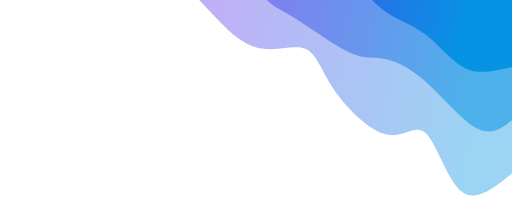
t = 0.00 s
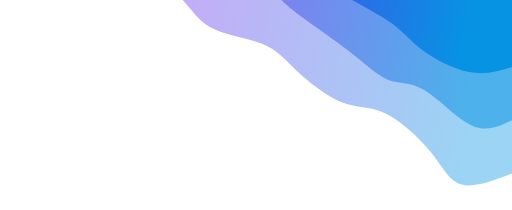
t = 1.88 s
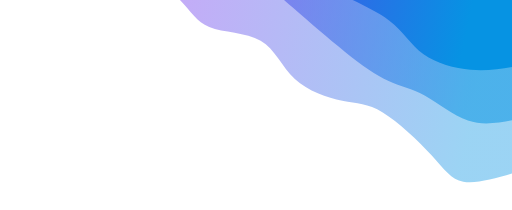
t = 3.13 s
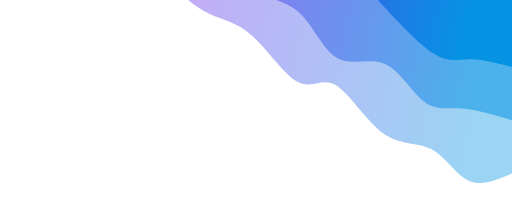
t = 5.00 s
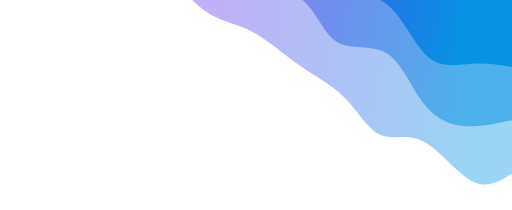
t = 6.88 s
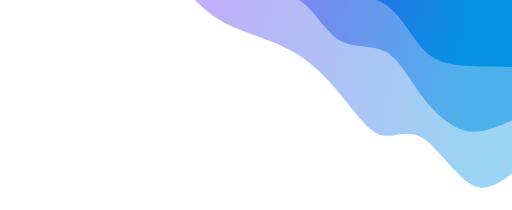
t = 8.13 s

The animated SVG that drew these frames (rendered in a browser with its animation timeline set to each time). Animation: 3 CSS @keyframes rules; one cycle of 10.00 s, repeats indefinitely.

<svg width="100%" height="100%" id="svg" viewBox="0 0 1440 590" xmlns="http://www.w3.org/2000/svg" class="transition duration-300 ease-in-out delay-150"><style>
          .path-0{
            animation:pathAnim-0 10s;
            animation-timing-function: linear;
            animation-iteration-count: infinite;
          }
          @keyframes pathAnim-0{
            0%{
              d: path("M 0,600 L 0,112 C 50.46470515667407,71.17378532521019 100.92941031334814,30.347570650420394 141,61 C 181.07058968665186,91.6524293495796 210.74706390328151,193.78350272352864 241,224 C 271.2529360967185,254.21649727647136 302.08233407352583,212.51841845546508 349,221 C 395.91766592647417,229.48158154453492 458.9235998026153,288.14282345461106 497,343 C 535.0764001973847,397.85717654538894 548.2232667160127,448.9102877260908 581,463 C 613.7767332839873,477.0897122739092 666.1833333333332,454.2160256410257 714,465 C 761.8166666666668,475.7839743589743 805.0433999506539,520.2256097098066 844,562 C 882.9566000493461,603.7743902901934 917.6430668640514,642.8815355197479 957,665 C 996.3569331359486,687.1184644802521 1040.3843325931407,692.2482482112016 1084,711 C 1127.6156674068593,729.7517517887984 1170.8196027633853,762.1254716354458 1208,798 C 1245.1803972366147,833.8745283645542 1276.3372563533185,873.2498652470156 1314,897 C 1351.6627436466815,920.7501347529844 1395.8313718233408,928.8750673764922 1440,937 L 1440,600 L 0,600 Z");
            }
            25%{
              d: path("M 0,600 L 0,112 C 54.104704966881144,98.49151862817665 108.20940993376229,84.9830372563533 142,88 C 175.7905900662377,91.0169627436467 189.26706523183208,110.55936960276344 226,158 C 262.7329347681679,205.44063039723656 322.72232913890946,280.7794843325931 364,304 C 405.27767086109054,327.2205156674069 427.84361821253015,298.322693066864 471,302 C 514.1563817874699,305.677306933136 577.9031980109702,341.9297433999506 614,381 C 650.0968019890298,420.0702566000494 658.5435897435897,461.95833333333326 699,481 C 739.4564102564103,500.04166666666674 811.9224430146709,496.23692326671596 852,512 C 892.0775569853291,527.763076733284 899.7666381977264,563.0939735998027 937,598 C 974.2333618022736,632.9060264001973 1041.011004194424,667.3871823340735 1085,710 C 1128.988995805576,752.6128176659265 1150.1893450245782,803.3572970639033 1191,835 C 1231.8106549754218,866.6427029360967 1292.2316157072635,879.1836294103133 1337,893 C 1381.7683842927365,906.8163705896867 1410.8841921463682,921.9081852948434 1440,937 L 1440,600 L 0,600 Z");
            }
            50%{
              d: path("M 0,600 L 0,112 C 42.8470088633301,93.64524426350852 85.6940177266602,75.29048852701703 122,92 C 158.3059822733398,108.70951147298297 188.07093795668925,160.48329015544041 227,181 C 265.92906204331075,201.51670984455959 314.0222304465828,190.7763508512213 362,225 C 409.9777695534172,259.2236491487787 457.84014025697957,338.4113064396744 496,361 C 534.1598597430204,383.5886935603256 562.6172085254988,349.5784233900814 601,369 C 639.3827914745012,388.4215766099186 687.6910256410256,461.275 731,500 C 774.3089743589744,538.725 812.6186889103988,543.3215766099187 850,561 C 887.3813110896012,578.6784233900813 923.8342187173793,609.4386935603258 965,647 C 1006.1657812826207,684.5613064396742 1052.044436220084,728.9236491487787 1096,756 C 1139.955563779916,783.0763508512213 1181.9880364022852,792.8667098445594 1220,810 C 1258.0119635977148,827.1332901554406 1292.0034181707758,851.6095114729831 1328,874 C 1363.9965818292242,896.3904885270169 1401.998290914612,916.6952442635085 1440,937 L 1440,600 L 0,600 Z");
            }
            75%{
              d: path("M 0,600 L 0,112 C 32.20102772874793,88.84891675681831 64.40205545749586,65.69783351363662 109,90 C 153.59794454250414,114.30216648636338 210.59280589876442,186.05758270227182 258,210 C 305.4071941012356,233.94241729772818 343.2267209474463,210.07183567727608 374,220 C 404.7732790525537,229.92816432272392 428.5003103114503,273.6550745886238 464,315 C 499.4996896885497,356.3449254113762 546.7720378067528,395.30786596822867 593,430 C 639.2279621932472,464.69213403177133 684.4115384615385,495.1134615384615 727,513 C 769.5884615384615,530.8865384615385 809.5818083470932,536.2382878779252 845,558 C 880.4181916529068,579.7617121220748 911.2612281500882,617.9333869498377 950,650 C 988.7387718499118,682.0666130501623 1035.3732790525537,708.0281643227239 1080,720 C 1124.6267209474463,731.9718356772761 1167.245655639697,729.9539557592666 1204,751 C 1240.754344360303,772.0460442407334 1271.644098388658,816.1560126402096 1310,851 C 1348.355901611342,885.8439873597904 1394.1779508056711,911.4219936798952 1440,937 L 1440,600 L 0,600 Z");
            }
            100%{
              d: path("M 0,600 L 0,112 C 50.46470515667407,71.17378532521019 100.92941031334814,30.347570650420394 141,61 C 181.07058968665186,91.6524293495796 210.74706390328151,193.78350272352864 241,224 C 271.2529360967185,254.21649727647136 302.08233407352583,212.51841845546508 349,221 C 395.91766592647417,229.48158154453492 458.9235998026153,288.14282345461106 497,343 C 535.0764001973847,397.85717654538894 548.2232667160127,448.9102877260908 581,463 C 613.7767332839873,477.0897122739092 666.1833333333332,454.2160256410257 714,465 C 761.8166666666668,475.7839743589743 805.0433999506539,520.2256097098066 844,562 C 882.9566000493461,603.7743902901934 917.6430668640514,642.8815355197479 957,665 C 996.3569331359486,687.1184644802521 1040.3843325931407,692.2482482112016 1084,711 C 1127.6156674068593,729.7517517887984 1170.8196027633853,762.1254716354458 1208,798 C 1245.1803972366147,833.8745283645542 1276.3372563533185,873.2498652470156 1314,897 C 1351.6627436466815,920.7501347529844 1395.8313718233408,928.8750673764922 1440,937 L 1440,600 L 0,600 Z");
            }
          }</style><defs><linearGradient id="gradient" x1="0%" y1="44%" x2="100%" y2="56%"><stop offset="5%" stop-color="#0693e3"></stop><stop offset="95%" stop-color="#9900ef"></stop></linearGradient></defs><path d="M 0,600 L 0,112 C 50.46470515667407,71.17378532521019 100.92941031334814,30.347570650420394 141,61 C 181.07058968665186,91.6524293495796 210.74706390328151,193.78350272352864 241,224 C 271.2529360967185,254.21649727647136 302.08233407352583,212.51841845546508 349,221 C 395.91766592647417,229.48158154453492 458.9235998026153,288.14282345461106 497,343 C 535.0764001973847,397.85717654538894 548.2232667160127,448.9102877260908 581,463 C 613.7767332839873,477.0897122739092 666.1833333333332,454.2160256410257 714,465 C 761.8166666666668,475.7839743589743 805.0433999506539,520.2256097098066 844,562 C 882.9566000493461,603.7743902901934 917.6430668640514,642.8815355197479 957,665 C 996.3569331359486,687.1184644802521 1040.3843325931407,692.2482482112016 1084,711 C 1127.6156674068593,729.7517517887984 1170.8196027633853,762.1254716354458 1208,798 C 1245.1803972366147,833.8745283645542 1276.3372563533185,873.2498652470156 1314,897 C 1351.6627436466815,920.7501347529844 1395.8313718233408,928.8750673764922 1440,937 L 1440,600 L 0,600 Z" stroke="none" stroke-width="0" fill="url(#gradient)" fill-opacity="0.4" class="transition-all duration-300 ease-in-out delay-150 path-0" transform="rotate(-180 720 300)"></path><style>
          .path-1{
            animation:pathAnim-1 10s;
            animation-timing-function: linear;
            animation-iteration-count: infinite;
          }
          @keyframes pathAnim-1{
            0%{
              d: path("M 0,600 L 0,262 C 29.145762872705873,239.30404685987588 58.29152574541175,216.60809371975176 101,240 C 143.70847425458825,263.39190628024824 199.97965989105887,332.8716719808688 248,375 C 296.0203401089411,417.1283280191312 335.7898346903528,431.9052183567728 366,436 C 396.2101653096472,440.0947816432272 416.86100134752985,433.50745459204 461,455 C 505.13899865247015,476.49254540796 572.7661599195278,526.064963275067 615,552 C 657.2338400804722,577.935036724933 674.0743589743589,580.2326923076922 701,613 C 727.9256410256411,645.7673076923078 764.9364041830362,709.004267494164 818,733 C 871.0635958169638,756.995732505836 940.1800242934959,741.7502377156521 982,776 C 1023.8199757065041,810.2497622843479 1038.3434986429804,893.9947816432272 1075,914 C 1111.6565013570196,934.0052183567728 1170.4459811345823,890.2706357114388 1211,887 C 1251.5540188654177,883.7293642885612 1273.872576818691,920.9226755110175 1309,961 C 1344.127423181309,1001.0773244889825 1392.0637115906545,1044.0386622444912 1440,1087 L 1440,600 L 0,600 Z");
            }
            25%{
              d: path("M 0,600 L 0,262 C 37.79716544250222,247.02098587940557 75.59433088500444,232.04197175881114 118,250 C 160.40566911499556,267.95802824118886 207.4198419024844,318.853098844161 245,337 C 282.5801580975156,355.146901155839 310.72630150505796,340.54563286454476 343,356 C 375.27369849494204,371.45436713545524 411.6749520772837,416.9643696976599 462,460 C 512.3250479227163,503.0356303023401 576.5738901858073,543.5968883448157 615,577 C 653.4261098141927,610.4031116551843 666.0294871794872,636.6480769230769 704,657 C 741.9705128205128,677.3519230769231 805.3081610962439,691.8108039628764 847,720 C 888.6918389037561,748.1891960371236 908.7378684355369,790.1087072254171 950,816 C 991.2621315644631,841.8912927745829 1053.740365161609,851.754367135455 1092,865 C 1130.259634838391,878.245632864545 1144.3006709180283,894.8738242327621 1182,927 C 1219.6993290819717,959.1261757672379 1281.0569511662777,1006.7503359334967 1328,1036 C 1374.9430488337223,1065.2496640665033 1407.471524416861,1076.1248320332516 1440,1087 L 1440,600 L 0,600 Z");
            }
            50%{
              d: path("M 0,600 L 0,262 C 50.46830647763292,277.025515287821 100.93661295526584,292.05103057564196 142,295 C 183.06338704473416,297.94896942435804 214.72185465656963,288.82139298525306 248,315 C 281.27814534343037,341.17860701474694 316.1759684184555,402.6633974833457 359,421 C 401.8240315815445,439.3366025166543 452.5742716696084,414.5250170813643 492,437 C 531.4257283303916,459.4749829186357 559.5269449031108,529.2365341911974 599,565 C 638.4730550968892,600.7634658088026 689.3179487179485,602.5288461538462 728,630 C 766.6820512820515,657.4711538461538 793.2012602250946,710.648081193418 825,751 C 856.7987397749054,791.351918806582 893.8770103816735,818.878829072482 944,824 C 994.1229896183265,829.121170927518 1057.2906982482114,811.8366025166544 1098,825 C 1138.7093017517886,838.1633974833456 1156.9601966254816,881.7747608609008 1188,910 C 1219.0398033745184,938.2252391390992 1262.8685152498626,951.0643540397426 1307,978 C 1351.1314847501374,1004.9356459602574 1395.5657423750686,1045.9678229801286 1440,1087 L 1440,600 L 0,600 Z");
            }
            75%{
              d: path("M 0,600 L 0,262 C 47.69605135796847,243.36917905065573 95.39210271593694,224.73835810131146 139,230 C 182.60789728406306,235.26164189868854 222.12764049422077,264.4157466454099 254,314 C 285.87235950577923,363.5842533545901 310.09733530717983,433.598655317049 352,461 C 393.90266469282017,488.401344682951 453.48301827705984,473.1896320863938 492,497 C 530.5169817229402,520.8103679136062 547.9705915845811,583.642816337376 587,613 C 626.0294084154189,642.357183662624 686.6346153846152,638.2391025641026 737,651 C 787.3653846153848,663.7608974358974 827.4909468769573,693.400773406214 855,720 C 882.5090531230427,746.599226593786 897.4015971075556,770.1578038110421 940,790 C 982.5984028924444,809.8421961889579 1052.90266469282,825.9680113496178 1098,869 C 1143.09733530718,912.0319886503822 1162.9877441211636,981.9701507904877 1200,993 C 1237.0122558788364,1004.0298492095123 1291.146358822525,956.1513854884321 1334,962 C 1376.853641177475,967.8486145115679 1408.4268205887374,1027.424307255784 1440,1087 L 1440,600 L 0,600 Z");
            }
            100%{
              d: path("M 0,600 L 0,262 C 29.145762872705873,239.30404685987588 58.29152574541175,216.60809371975176 101,240 C 143.70847425458825,263.39190628024824 199.97965989105887,332.8716719808688 248,375 C 296.0203401089411,417.1283280191312 335.7898346903528,431.9052183567728 366,436 C 396.2101653096472,440.0947816432272 416.86100134752985,433.50745459204 461,455 C 505.13899865247015,476.49254540796 572.7661599195278,526.064963275067 615,552 C 657.2338400804722,577.935036724933 674.0743589743589,580.2326923076922 701,613 C 727.9256410256411,645.7673076923078 764.9364041830362,709.004267494164 818,733 C 871.0635958169638,756.995732505836 940.1800242934959,741.7502377156521 982,776 C 1023.8199757065041,810.2497622843479 1038.3434986429804,893.9947816432272 1075,914 C 1111.6565013570196,934.0052183567728 1170.4459811345823,890.2706357114388 1211,887 C 1251.5540188654177,883.7293642885612 1273.872576818691,920.9226755110175 1309,961 C 1344.127423181309,1001.0773244889825 1392.0637115906545,1044.0386622444912 1440,1087 L 1440,600 L 0,600 Z");
            }
          }</style><defs><linearGradient id="gradient" x1="0%" y1="44%" x2="100%" y2="56%"><stop offset="5%" stop-color="#0693e3"></stop><stop offset="95%" stop-color="#9900ef"></stop></linearGradient></defs><path d="M 0,600 L 0,262 C 29.145762872705873,239.30404685987588 58.29152574541175,216.60809371975176 101,240 C 143.70847425458825,263.39190628024824 199.97965989105887,332.8716719808688 248,375 C 296.0203401089411,417.1283280191312 335.7898346903528,431.9052183567728 366,436 C 396.2101653096472,440.0947816432272 416.86100134752985,433.50745459204 461,455 C 505.13899865247015,476.49254540796 572.7661599195278,526.064963275067 615,552 C 657.2338400804722,577.935036724933 674.0743589743589,580.2326923076922 701,613 C 727.9256410256411,645.7673076923078 764.9364041830362,709.004267494164 818,733 C 871.0635958169638,756.995732505836 940.1800242934959,741.7502377156521 982,776 C 1023.8199757065041,810.2497622843479 1038.3434986429804,893.9947816432272 1075,914 C 1111.6565013570196,934.0052183567728 1170.4459811345823,890.2706357114388 1211,887 C 1251.5540188654177,883.7293642885612 1273.872576818691,920.9226755110175 1309,961 C 1344.127423181309,1001.0773244889825 1392.0637115906545,1044.0386622444912 1440,1087 L 1440,600 L 0,600 Z" stroke="none" stroke-width="0" fill="url(#gradient)" fill-opacity="0.53" class="transition-all duration-300 ease-in-out delay-150 path-1" transform="rotate(-180 720 300)"></path><style>
          .path-2{
            animation:pathAnim-2 10s;
            animation-timing-function: linear;
            animation-iteration-count: infinite;
          }
          @keyframes pathAnim-2{
            0%{
              d: path("M 0,600 L 0,412 C 45.785404923228754,400.9792798307047 91.57080984645751,389.95855966140937 131,408 C 170.4291901535425,426.04144033859063 203.5021655373987,473.14504118506716 243,503 C 282.4978344626013,532.8549588149328 328.4205280039477,545.4612755983222 366,575 C 403.5794719960523,604.5387244016778 432.8157224468105,651.009856421644 470,676 C 507.1842775531895,700.990143578356 552.3165822088102,704.4992987151018 602,716 C 651.6834177911898,727.5007012848982 705.9179487179488,746.9929487179487 741,785 C 776.0820512820512,823.0070512820513 792.011622919395,879.5289064131033 823,912 C 853.988377080605,944.4710935868967 900.0355596044715,952.8914256296379 950,959 C 999.9644403955285,965.1085743703621 1053.846138662719,968.9053910683448 1091,974 C 1128.153861337281,979.0946089316552 1148.5798857446525,985.487010096984 1184,1035 C 1219.4201142553475,1084.512989903016 1269.8343183586708,1177.1465685437188 1315,1218 C 1360.1656816413292,1258.8534314562812 1400.0828408206646,1247.9267157281406 1440,1237 L 1440,600 L 0,600 Z");
            }
            25%{
              d: path("M 0,600 L 0,412 C 34.763491430848944,400.35970933211865 69.52698286169789,388.7194186642373 117,394 C 164.4730171383021,399.2805813357627 224.6555599840574,421.4820346751694 258,447 C 291.3444400159426,472.5179653248306 297.8507772020725,501.35244263508514 339,528 C 380.1492227979275,554.6475573649149 455.9413312076525,579.1081947844901 502,613 C 548.0586687923475,646.8918052155099 564.3838979673176,690.2147782269544 600,726 C 635.6161020326824,761.7852217730456 690.5230769230768,790.0326923076924 729,802 C 767.4769230769232,813.9673076923076 789.5237943403747,809.6544525422763 826,837 C 862.4762056596253,864.3455474577237 913.3817457154245,923.3494975232021 957,945 C 1000.6182542845755,966.6505024767979 1036.9492227979274,950.947557364915 1070,967 C 1103.0507772020726,983.052442635085 1132.8213630928658,1030.860273017138 1179,1073 C 1225.1786369071342,1115.139726982862 1287.7653248306099,1151.611350566532 1334,1178 C 1380.2346751693901,1204.388649433468 1410.1173375846952,1220.694324716734 1440,1237 L 1440,600 L 0,600 Z");
            }
            50%{
              d: path("M 0,600 L 0,412 C 41.433293476816814,423.0217213270322 82.86658695363363,434.04344265406445 117,434 C 151.13341304636637,433.95655734593555 177.9669456622824,422.84795071077457 221,450 C 264.0330543377176,477.15204928922543 323.26563039723663,542.5647545028374 366,588 C 408.73436960276337,633.4352454971626 434.9705327487711,658.8930312778757 473,661 C 511.0294672512289,663.1069687221243 560.8522386076789,641.8631203856593 608,658 C 655.1477613923211,674.1368796143407 699.6205128205128,727.6544871794871 737,780 C 774.3794871794872,832.3455128205129 804.6657101102695,883.518930896392 838,915 C 871.3342898897305,946.481069103608 907.7166467384086,958.2697892349446 950,981 C 992.2833532615914,1003.7302107650554 1040.4677029360967,1037.4019121638294 1078,1056 C 1115.5322970639033,1074.5980878361706 1142.4125415172045,1078.1225621097383 1178,1105 C 1213.5874584827955,1131.8774378902617 1257.8821309950843,1182.1078393972177 1303,1208 C 1348.1178690049157,1233.8921606027823 1394.0589345024578,1235.4460803013912 1440,1237 L 1440,600 L 0,600 Z");
            }
            75%{
              d: path("M 0,600 L 0,412 C 34.21080111598246,416.24452589724615 68.42160223196493,420.48905179449224 111,417 C 153.57839776803507,413.51094820550776 204.52439218812276,402.28831871927724 241,437 C 277.47560781187724,471.71168128072276 299.48082901554403,552.3576733283987 343,585 C 386.51917098445597,617.6423266716013 451.552291749701,602.2809879671278 491,616 C 530.447708250299,629.7190120328722 544.3100039856516,672.5183748030897 585,713 C 625.6899960143484,753.4816251969103 693.2076923076924,791.6455128205129 735,817 C 776.7923076923076,842.3544871794871 792.8592267835791,854.8995739148588 834,869 C 875.1407732164209,883.1004260851412 941.3554005579914,898.7561915200516 980,910 C 1018.6445994420086,921.2438084799484 1029.7191709844558,928.0756600049345 1065,967 C 1100.2808290155442,1005.9243399950655 1159.7679155041849,1076.9411684602096 1209,1126 C 1258.2320844958151,1175.0588315397904 1297.2091669988044,1202.1596661542258 1334,1217 C 1370.7908330011956,1231.8403338457742 1405.3954165005978,1234.4201669228871 1440,1237 L 1440,600 L 0,600 Z");
            }
            100%{
              d: path("M 0,600 L 0,412 C 45.785404923228754,400.9792798307047 91.57080984645751,389.95855966140937 131,408 C 170.4291901535425,426.04144033859063 203.5021655373987,473.14504118506716 243,503 C 282.4978344626013,532.8549588149328 328.4205280039477,545.4612755983222 366,575 C 403.5794719960523,604.5387244016778 432.8157224468105,651.009856421644 470,676 C 507.1842775531895,700.990143578356 552.3165822088102,704.4992987151018 602,716 C 651.6834177911898,727.5007012848982 705.9179487179488,746.9929487179487 741,785 C 776.0820512820512,823.0070512820513 792.011622919395,879.5289064131033 823,912 C 853.988377080605,944.4710935868967 900.0355596044715,952.8914256296379 950,959 C 999.9644403955285,965.1085743703621 1053.846138662719,968.9053910683448 1091,974 C 1128.153861337281,979.0946089316552 1148.5798857446525,985.487010096984 1184,1035 C 1219.4201142553475,1084.512989903016 1269.8343183586708,1177.1465685437188 1315,1218 C 1360.1656816413292,1258.8534314562812 1400.0828408206646,1247.9267157281406 1440,1237 L 1440,600 L 0,600 Z");
            }
          }</style><defs><linearGradient id="gradient" x1="0%" y1="44%" x2="100%" y2="56%"><stop offset="5%" stop-color="#0693e3"></stop><stop offset="95%" stop-color="#9900ef"></stop></linearGradient></defs><path d="M 0,600 L 0,412 C 45.785404923228754,400.9792798307047 91.57080984645751,389.95855966140937 131,408 C 170.4291901535425,426.04144033859063 203.5021655373987,473.14504118506716 243,503 C 282.4978344626013,532.8549588149328 328.4205280039477,545.4612755983222 366,575 C 403.5794719960523,604.5387244016778 432.8157224468105,651.009856421644 470,676 C 507.1842775531895,700.990143578356 552.3165822088102,704.4992987151018 602,716 C 651.6834177911898,727.5007012848982 705.9179487179488,746.9929487179487 741,785 C 776.0820512820512,823.0070512820513 792.011622919395,879.5289064131033 823,912 C 853.988377080605,944.4710935868967 900.0355596044715,952.8914256296379 950,959 C 999.9644403955285,965.1085743703621 1053.846138662719,968.9053910683448 1091,974 C 1128.153861337281,979.0946089316552 1148.5798857446525,985.487010096984 1184,1035 C 1219.4201142553475,1084.512989903016 1269.8343183586708,1177.1465685437188 1315,1218 C 1360.1656816413292,1258.8534314562812 1400.0828408206646,1247.9267157281406 1440,1237 L 1440,600 L 0,600 Z" stroke="none" stroke-width="0" fill="url(#gradient)" fill-opacity="1" class="transition-all duration-300 ease-in-out delay-150 path-2" transform="rotate(-180 720 300)"></path></svg>
